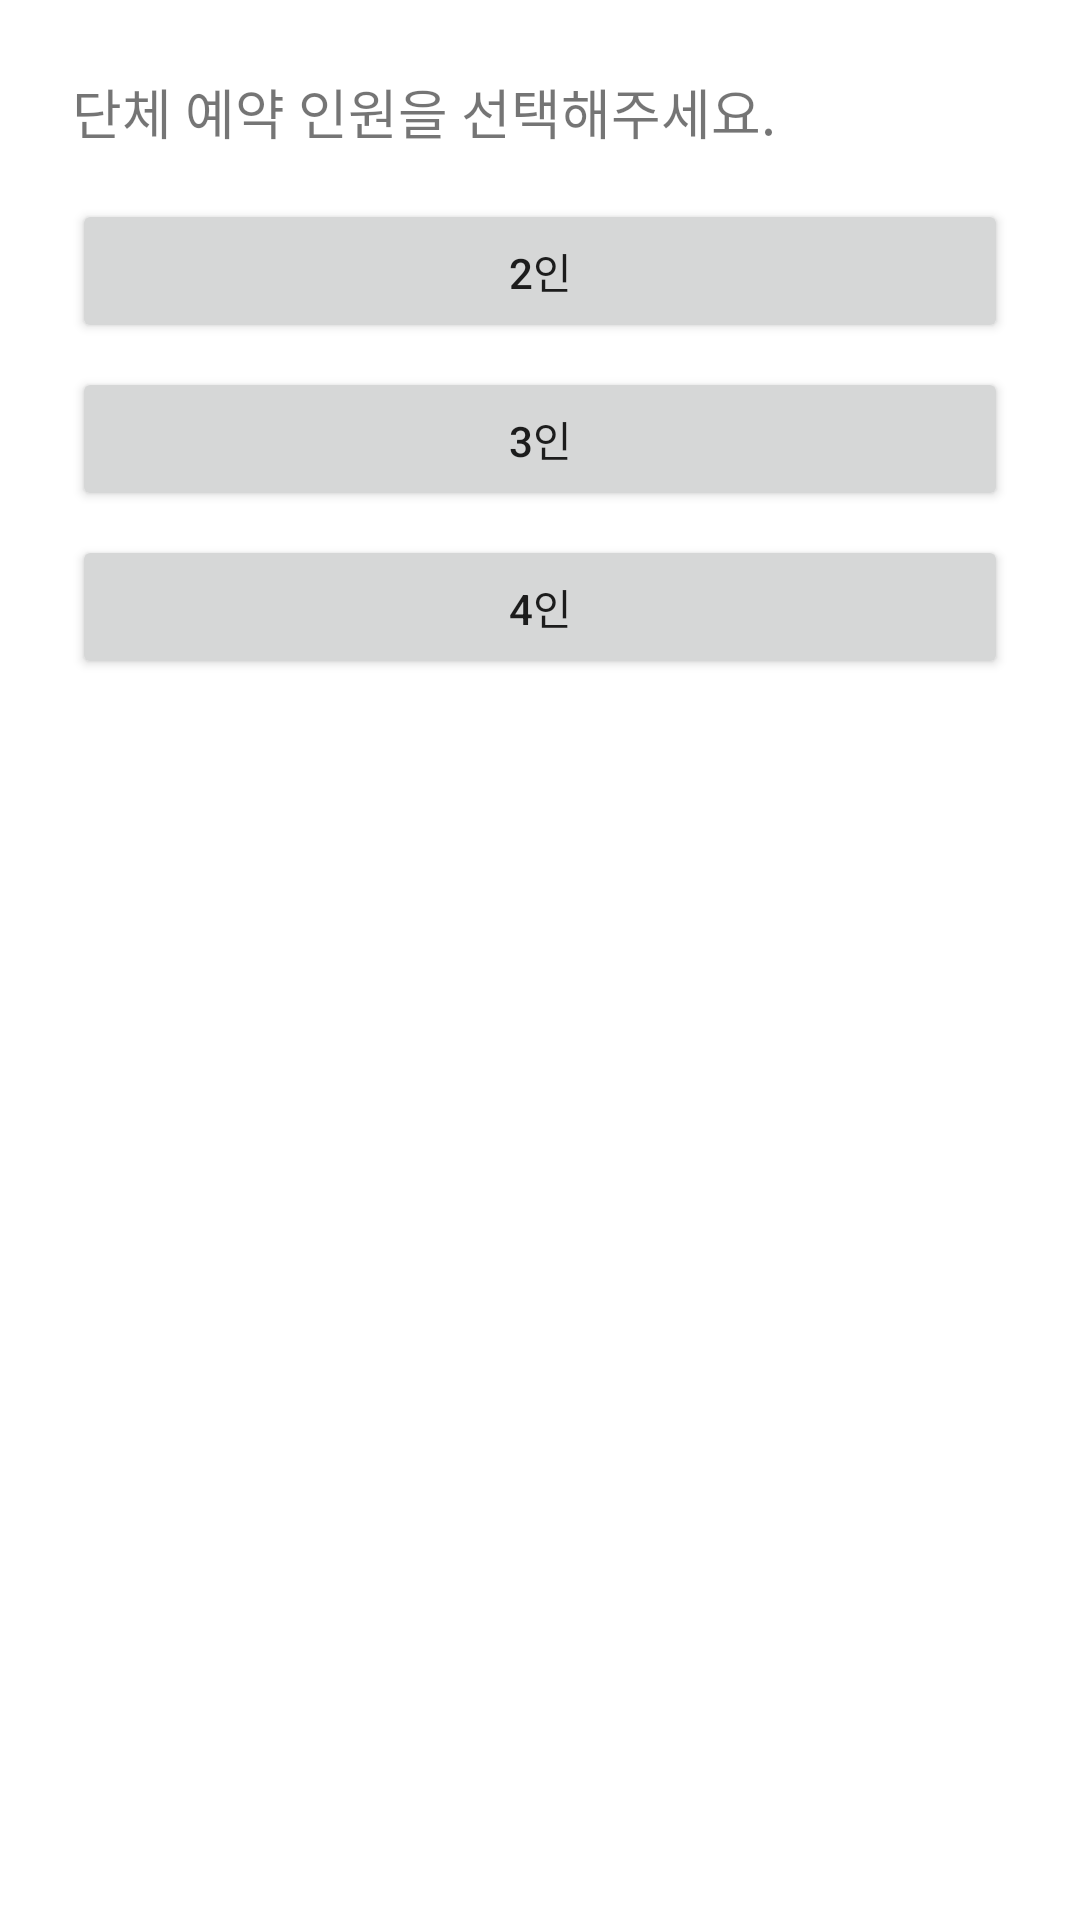

The Android layout XML behind this screen, and the referenced resources:
<!-- AndroidManifest.xml: application theme Theme.한성대학교상상파크테이블예약시스템 -->
<!-- res/layout/fragment_group_size_bottom_sheet.xml -->
<?xml version="1.0" encoding="utf-8"?>
<LinearLayout
    xmlns:android="http://schemas.android.com/apk/res/android"
    android:id="@+id/containerGroupSizeBottomSheet"
    android:layout_width="match_parent"
    android:layout_height="wrap_content"
    android:orientation="vertical"
    android:padding="24dp">

    <TextView
        android:id="@+id/tvGroupSizeTitle"
        android:layout_width="wrap_content"
        android:layout_height="wrap_content"
        android:text="단체 예약 인원을 선택해주세요."
        android:textSize="18sp"
        android:layout_marginBottom="16dp"/>

    
    <Button
        android:id="@+id/btnSize2"
        android:layout_width="match_parent"
        android:layout_height="wrap_content"
        android:text="2인"
        android:layout_marginBottom="8dp"/>

    
    <Button
        android:id="@+id/btnSize3"
        android:layout_width="match_parent"
        android:layout_height="wrap_content"
        android:text="3인"
        android:layout_marginBottom="8dp"/>

    
    <Button
        android:id="@+id/btnSize4"
        android:layout_width="match_parent"
        android:layout_height="wrap_content"
        android:text="4인"
        android:layout_marginBottom="8dp"/>
</LinearLayout>
<!-- resources referenced by this layout -->
<resources>
  <style name="Theme.한성대학교상상파크테이블예약시스템" parent="Theme.MaterialComponents.DayNight.DarkActionBar">
          
          <item name="colorPrimary">@color/purple_500</item>
          <item name="colorPrimaryVariant">@color/purple_700</item>
          <item name="colorOnPrimary">@color/white</item>
          
          <item name="colorSecondary">@color/teal_200</item>
          <item name="colorSecondaryVariant">@color/teal_700</item>
          <item name="colorOnSecondary">@color/black</item>
          
          <item name="android:statusBarColor">?attr/colorPrimaryVariant</item>
          
      </style>
  <!-- not gathered from this repository: default colours our renderer supplied (Android Studio template values) -->
  <color name="purple_500">#FF6200EE</color>
  <color name="purple_700">#FF3700B3</color>
  <color name="teal_200">#FF03DAC5</color>
  <color name="teal_700">#FF018786</color>
  <color name="black">#FF000000</color>
  <color name="white">#FFFFFFFF</color>
</resources>
